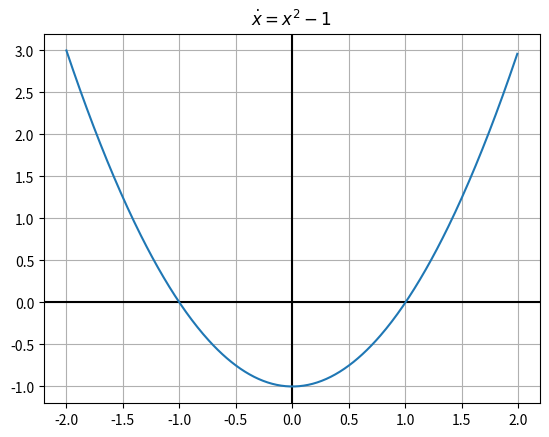
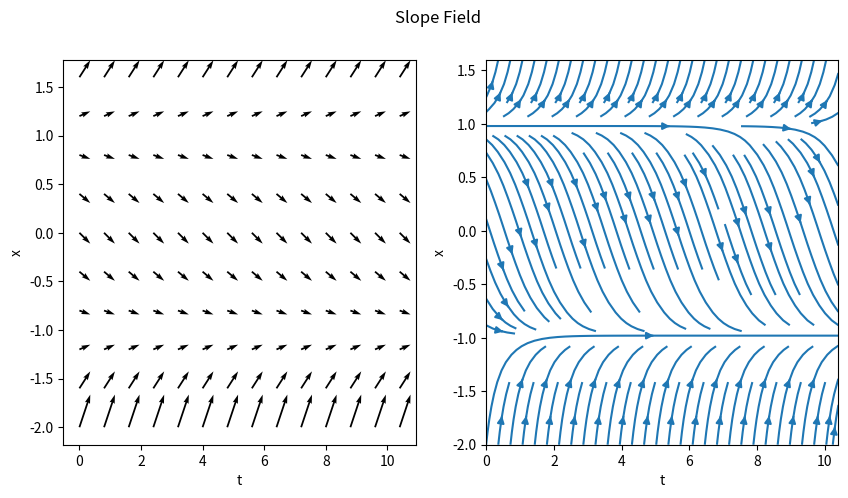
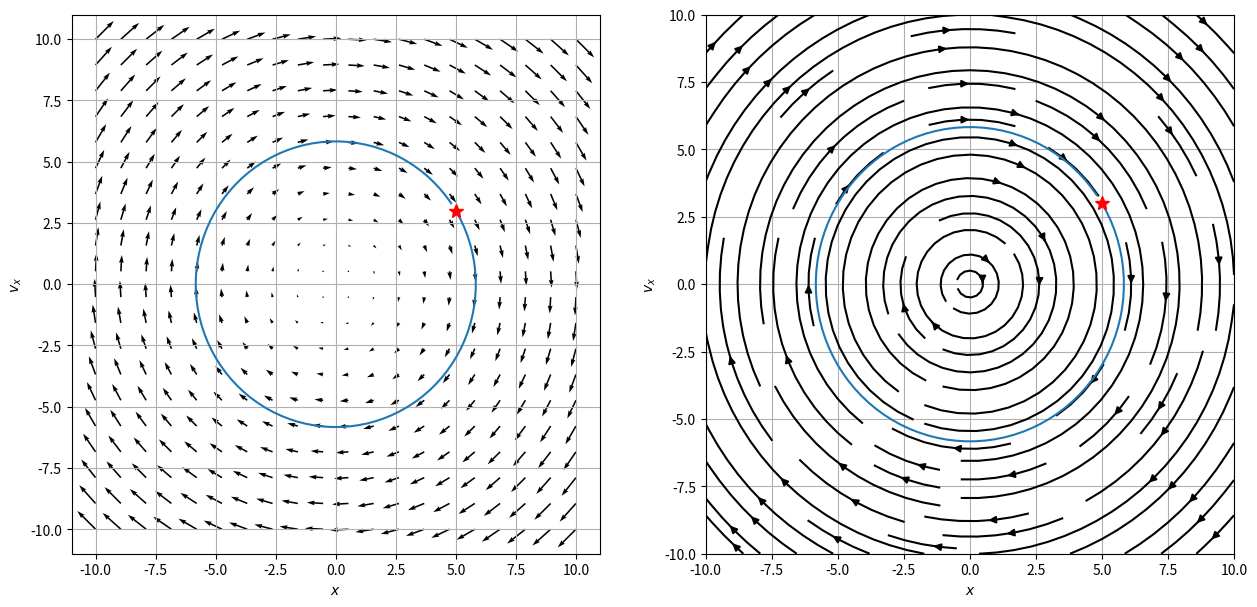
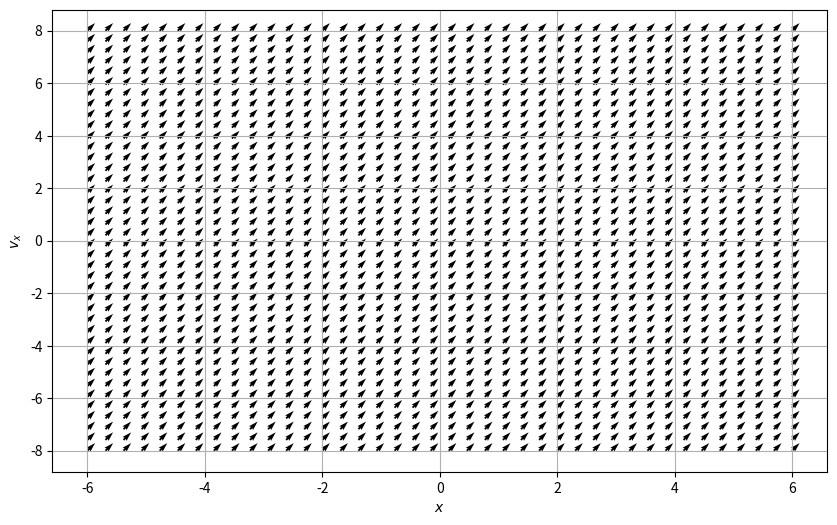

Reproduce these figures in Python, in order.
#!/usr/bin/env python
# coding: utf-8

# # 12 Sep 23 - Activity: The Dynamical Systems Approach and Phase Portraits
# 
# Up to now, most of your work with models in physics are those you can solve analytically in terms of known functions. Think about solving differential equations that produce polynomials or sines and cosines. 
# 
# But what happens when the solution to the problem is not obviously tractable in an analytical form. Rather, how can we investigate systems that are new to us?
# 
# 
# In today's activity you will:
# 
# - Remind yourself how to interpret a 1d phase portrait using the differential equation $\dot{x} = x^2 + 1$
# - Remind yourself how to interpret a 2d phase portrait (phase space plot) using the SHO model
# - Explain what you see in the phase space figure for the SHO
# - Develop the ODE for the large angle pendulum
# - Show how we can recover the SHO using mathematics and graphs
# - Use an existing program to work with a new system
# - Explain the insights developed from a phase space plot of the Large Angle Pendulum

# ### 1D System
# 
# Let's look at a simple 1d system first, given by the differential equation:
# 
# $$
# \dot{x} = x^2 - 1
# $$
# 
# Let's start by looking at what the plot of this differential equation looks like:

# In[1]:


import numpy as np
import matplotlib.pyplot as plt
x = np.arange(-2,2,0.01)
xdot = x**2 - 1
plt.title(r"$\dot{x} = x^2 - 1$")
plt.axvline(x=0, c="black")
plt.axhline(y=0, c="black")
plt.plot(x,xdot)
plt.grid()
plt.show()


# Since this is a first order equation we have a nice physical way of thinking about it: at position $x$, a particles velocity is $x^2 -1$. So when the $x^2-1$ is positive, the particle's velocity is positive (or to the right) and vice versa. We can use this knowledge to work out qualitative behavor of our system. 
# 
# **&#9989; Do this** 
# 
# 1. Consider a trajectory that starts at $x = -1.5$. Does this trajectory move to the right or left? 
# 2. What direction does a trajectory that starts at $x = 0$ go?
# 3. What direction does a trajectory that starts at $ x = 1.5$ go?
# 4. What trends do you notice? Do trajectories settle down at certain locations or blast off to infinity?
# 
# ### Fixed Points
# 
# The **fixed points** of a system are where its derivative vanishes, that is $\dot{\mathbf{x}} = 0$. At any fixed point, a system is constant (why?). In the dynamical systems approach, we often care about charactarizing the behavor of systems near fixed points. In 1d, most fixed points are either stable (they attract trajectories) or unstable (they repel trajectories).
# 
# **&#9989; Do this** 
# 
# Find and characterize the fixed points of $\dot{x} = x^2-1$ as stable or unstable. 

# Another way we can visualize these is with **slope fields**. Here we essentially plot the slopes $\dot{x}(x)$ over and over again for many values of $t$. The actual solution of the differential equation will be a curve that is always tangent to the local slope. Below we've plotted this using both `plt.quiver` and `plt.streamplot`

# In[2]:


import numpy as np
import matplotlib.pyplot as plt

t = np.arange(0, 11, 0.8)
x = np.arange(-2, 2, 0.4)

# Make grid
T, X = np.meshgrid(t, x)

# calculate derivative (dt is const so just use ones)
dx = X**2 - 1
dt = np.ones(dx.shape)

# plot
fig = plt.figure(figsize = (10,5))
plt.subplot(1,2,1)
plt.quiver(T,X,dt,dx)
plt.xlabel("t")
plt.ylabel("x")
plt.subplot(1,2,2)
plt.streamplot(T,X,dt,dx)
plt.xlabel("t")
plt.ylabel("x")
plt.suptitle("Slope Field")
plt.show()


# ## Reminders about the SHO
# 
# To get this started, let's remind ourselves of the phase portrait of the SHO. Recall that we separated the second order ODE into two first order ODEs, one for $x$ and one for $v_x$,
# 
# $$\dot{x} = v_x$$
# $$\dot{v}_x=-\omega^2x$$
# 
# We then map out the phase space with the following conceptual interpretation:
# 
# - Phase space is a space in which all possible states of the system can be shown
#     - a state is a collection of conditions of the state (it's known position and velocity in our case)
# - Each state is a unique point in phase space
#     - Think about ordered Cartesian pairs, there's a pair of numbers for every point in a 2D space
# - Remember that knowing $x_0$ and $v_{x,0}$ means we can know $x(t)$ for all time (for that one trajectory/particular solution) given a linear ODE
# 
# We map the differential equation to the following conceptual interpretation: **How the state changes depends on location in phase space.** We can understand this as the time derivative for $x$ and $v_x$ change throughout the space.
# 
# For our 2D SHO case we are saying that how $x$ and $v_x$ change is proportional to the position in space:
# 
# $$\langle \dot{x}, \dot{v}_x \rangle = \langle v_x, -\omega^2 x\rangle$$
# 
# The process is:
# 
# 1. Determine the location(s) of interest (i.e., $x$, $v_x$)
# 2. Compute the change in those quantities at the location (i.e., calculate $\dot{x}$ and $\dot{v}_x$ using our prescribed 1st order ODEs above)
# 3. At a given point ($x_0$, $v_{x,0}$), create an arrow the indicates the direction and magnitude of the changes to $x$ and $v_x$ at that location.
#     - That arrow represents the local flow of the system at that point
# 4. Repeat for all points of interest
# 5. Plot arrows to demonstrate flow of the solutions in phase space

# ## Phase Portrait of the Simple Harmonic Oscillator
# 
# Below, we have written code that makes a phase portrait from the simple harmonic oscillator. It's written in terms of three functions that serve three purposes that you might want to modify in your own work:
# 
# * ``SHOPhasePortrait`` is a function that simply returns the relationship between the locations in phase space and how the phase variables change at that location. 
# * ``ComputeSHOPhase`` is a function that uses that relationship and computes the values of the changes at every location. It returns two arrays, which contain all those values.
# * ``SHOTrajectory`` is a function that takes a pair of points in space and computes the trajectory in phase space
# 
# By separating these ideas, we are illustrating the process for computing these phase portraits:
# - Translate one  $Nth$ order differential equation to $N$ 1st order (Done earlier in this case)
# - Put that into a code so you can compute the value of the changes at a location (``SHOPhasePotrait``)
# - Call that computation a bunch to compute it at every location you want (``ComputeSHOPhase``)
# - investigate specific trajectories in the space (``SHOTrajectory``)
# 
# We can then call these functions can plots the results.

# In[3]:


def SHOPhasePortrait(x, vx, omega):
    '''SHOPhasePortrait returns the value of
    the change in the phase variables at a given location
    in phase space for the SHO model'''
    
    xdot, vxdot = [vx, -1*omega**2*x] ## Specific to this problem
    
    return xdot, vxdot

def ComputeSHOPhase(X, VX, omega):
    '''ComputeSHOPhase returns the changes in 
    the phase variables across a grid of locations
    that are specified'''
    
    ## Prep the arrays with zeros at the right size
    xdot, vxdot = np.zeros(X.shape), np.zeros(VX.shape)

    ## Set the limits of the loop based on how 
    ## many points in the arrays we have
    Xlim, Ylim = X.shape
    
    ## Calculate the changes at each location and add them to the arrays
    for i in range(Xlim):
        for j in range(Ylim):
            xloc = X[i, j]
            yloc = VX[i, j]
            xdot[i,j], vxdot[i,j] = SHOPhasePortrait(xloc, yloc, omega)
            
    return xdot, vxdot

def SHOTrajectory(x0, vx0, omega, N=100):
    '''SHOTrajectory computes the phase space
    trjectory using the analytical forms of the
    solution. Note this sloppy analytical approach
    only works because the SHO is perfectly sinusoidal.'''
    
    ## Only work with one period
    T = 2*np.pi/omega
    t = np.arange(0,T,T/N)
    
    ## I derived this in general with Acos(wt+phi)
    ## It's not in general a good approach
    ## because you are not guaranteed analytical 
    ## closed form trajectories in phase space
    
    phi = np.arctan2(-1*vx0, omega*x0) ## arctan(-vxo/(omega*x0)) taken correctly for the quadrant
    A = x0/np.cos(phi)
    x_traj = A*np.cos(omega*t+phi)
    v_traj = -omega*A*np.sin(omega*t+phi)
    
    return x_traj, v_traj


# ### Putting the functions to use
# 
# With these two functions, all we are left to do is specify the size of the space and the grid points (that is where exactly we are computing the changes). We use [meshgrid](https://numpy.org/doc/stable/reference/generated/numpy.meshgrid.html) to make those arrays a set of Cartesian coordinates and then send that to our functions.
# 
# We then plot the results.

# In[4]:


## Setting parameters and the phase space variables

omega = 1
x = np.linspace(-10.0, 10.0, 20)
vx = np.linspace(-10.0, 10.0, 20)

## Get back pairs of coordinates for every point in the space
X, VX = np.meshgrid(x, vx)

## Run our calculations
xdot, vxdot = ComputeSHOPhase(X, VX, omega)

x0 = 5
vx0 = 3
x_traj, v_traj = SHOTrajectory(x0, vx0, omega)

## Plot. plot. plot.
ax = plt.figure(figsize=(15,7))
plt.subplot(1,2,1)

## Plot with Quiver
Q = plt.quiver(X, VX, xdot, vxdot, color='k')

## Plot trajectory and the starting location
plt.plot(x_traj,v_traj)
plt.plot(x0, vx0, 'r*', markersize=10)

plt.xlabel('$x$')
plt.ylabel('$v_x$')
plt.grid()

plt.subplot(1,2,2)
## Plot with streamplot for subplot
Q = plt.streamplot(X, VX, xdot, vxdot, color='k')
plt.plot(x_traj,v_traj)
plt.plot(x0, vx0, 'r*', markersize=10)

plt.xlabel('$x$')
plt.ylabel('$v_x$')
plt.grid()


# ### What can phase space help us do? 
# 
# **&#9989; Do this** 
# 
# Let's remember a few things about the SHO. 
# 
# 1. With your neighbors, list all the things you know about the SHO. Include anything we haven't discussed (e.g., the energetics of the problem).
# 2. Name which of those things you can see in the phase diagram. Which things are you sure you can see? What things don't seem to be able to be seen from the phase diagram? 
# 3. What do you remember about the energy of an SHO? Consider a harmonic oscillator in a known trajectory ($x(t) = A\cos(\omega t)$). Compute the total (conserved) energy of the oscillator as a function of time. 
#     - Explain how your expression for energy conservation can be seen in your phase diagram. 
#     - You might try to show analytically that the ellipse above is related to your energy conservation expression
# 4. What are the fixed points for this system? Can it be classified as stable/unstable or do we need to think of something new?
# 
# What do these plots tell you about all potential solutions?

# ## The Large Angle Pendulum
# 
# The Large Angle Pendulum is the first of a number of nonlinear differential equations out there. This one is quite special in that the integral that solves for the period of this pendulum has a name! It's called and [Elliptical Integral of the First Kind](https://en.wikipedia.org/wiki/Elliptic_integral). Elliptical because of the nature of the kernel of the integral, which has an elliptic form (in our case, one over the square root of a quantity squared subtracted from one, yes, seriously, we have a name for that).
# 
# Here's the pendulum in all it's glory.
# 
# ![Large Angle Pendulum](../../assets/images/pendulum_bob.png)
# 
# 
# The analytical solution for the period is given by:
# 
# $$T = 4\sqrt{\dfrac{L}{g}}\int_0^{\pi/2}\dfrac{d\theta}{\sqrt{1-k^2\sin^2(\theta)}}$$
# 
# To find the period, we have to use some form of computation, even it's the "well-known" [recurrence relationship](https://en.wikipedia.org/wiki/Elliptic_integral#Complete_elliptic_integral_of_the_first_kind) that was used for centuries to compute this integral **by hand**.
# 
# But let's try to gain insight from the phase space instead. We can [derive] the differential equation that describes the motion of the pendulum through an angle $\theta$ thusly:
# 
# $$\ddot{\theta} = -\dfrac{g}{L}\sin(\theta)$$
# 
# You have a second order differential equation for $\theta$. 

# ### Make a new phase portrait
# 
# **&#9989; Do this** 
# 
# With your partners,
# 
# 1. Take the 2nd order ODE and make it two 1st order ODEs (one for $\theta$ and one for $\omega=\dot{\theta}$). Make sure you agree on the analytics.
# 2. Add those expressions to the function ```LAPPhasePortrait```
# 3. The rest of the code runs the same as before (we've engaged in reproducible and adaptable work!), so make some phase portraits. 
#     - What do you notice? 
#     - What physics is new? 
#     - What physics is old? 
# 4. Play with parameters and build a story for what is going on with the motion.
# 

# In[5]:


def LAPPhasePortrait(x, vx, omega0 = 10):
    
    #################
    ## CHANGE THIS ##
    #################
    xdot, vxdot = [1, 1] ## Specific to the problem
    
    return xdot, vxdot

def ComputeLAPPhase(X, VX, omega0):
    
    xdot, vxdot = np.zeros(X.shape), np.zeros(VX.shape)

    Xlim, Ylim = X.shape
    
    for i in range(Xlim):
        for j in range(Ylim):
            xloc = X[i, j]
            yloc = VX[i, j]
            xdot[i,j], vxdot[i,j] = LAPPhasePortrait(xloc, yloc, omega0)
            
    return xdot, vxdot

omega0 = 2
N = 40

x = np.linspace(-6.0, 6.0, N)
vx = np.linspace(-8.0, 8.0, N)

X, VX = np.meshgrid(x, vx)

xdot, vxdot = ComputeLAPPhase(X, VX, omega0)

ax = plt.figure(figsize=(10,6))
Q = plt.quiver(X, VX, xdot, vxdot, color='k')
plt.grid()

plt.xlabel('$x$')
plt.ylabel('$v_x$')
plt.show()


# **&#9989; Do this** 
# 
# Find the fixed points of this system. Are they the same as in the SHO case? If they're different, what about this system makes it different?
# 

# ## (Time Permitting) Fixed Points in 2 Dimensions
# 
# If we don't get to this in class today don't worry, we'll start out with this on thursday!
# 
# Now that we've stepped into two dimensional phase space, the amount of interesting geometry that our solutions can have is much greater. In particular, local behavior near fixed points can now exhibit much more complex behavior than just being stable or not, as we can see in this figure.
# 
# <img src="https://www.researchgate.net/publication/346614443/figure/fig11/AS:964859927728140@1607051941592/Classification-of-fixed-points-for-two-dimensional-nonlinear-systems-As-a-function-of.png" alt="Large Angle Pendulum" width="600"/>
# 
# So how do we definitively say what the behavior of our system is like near a fixed point? The anwer lies in **linearization**. A linear system in 2d is a system of the form:
# 
# $$
# \dot{x} = ax + by \hspace{1in} \dot{y} = cx + dy
# $$
# 
# Note we can convieniently write this in matrix notation:
# 
# 
# $$
# \dot{\mathbf{x}} = A\mathbf{x}
# $$
# 
# Where 
# 
# $$
# A = 
# \begin{bmatrix}
# a & b \\
# c & d
# \end{bmatrix}
# \hspace{0.5in}\text{and} \hspace{0.5in} \mathbf{x} = \begin{bmatrix} x \\ y \end{bmatrix}
# $$
# 
# These systems are understood quite well and play very nice mathematically (see strogatz chapter 5). Miraculously, the mathematical tools for classifying fixed points of linear systems carry over into nonlinear systems with little tweaking. This is because most nonlinear systems behave in linear ways near fixed points. This means we can **linearize** nonlinear systems. Here's how you do it:
# 
# 
# Suppose you have a system given by:
# 
# $$
# \dot{x} = f(x,y)
# $$
# 
# $$
# \dot{y} = g(x,y)
# $$
# 
# With fixed point $(x^*,y^*)$. Near this fixed point, distrubances to the system will evolve approximatley according to:
# 
# $$
# \begin{bmatrix} \dot{x} \\ \dot{y} \end{bmatrix} = \begin{bmatrix} \frac{\partial f}{\partial x} & \frac{\partial f}{\partial y} \\ \frac{\partial g}{\partial x} & \frac{\partial g}{\partial y}\end{bmatrix} \begin{bmatrix}x - x^* \\ y - y^*\end{bmatrix}
# $$
# 
# This is called the **linearized system**. The matrix
# 
# $$
# A = \begin{bmatrix} \frac{\partial f}{\partial x} & \frac{\partial f}{\partial y} \\ \frac{\partial g}{\partial x} & \frac{\partial g}{\partial y}\end{bmatrix}_{(x^*,y^*)}
# $$
# is the **Jacobian matrix** at this fixed point, which is the multivariable version of the derivative. To categorize the fixed points of a given system at a fixed point, calculate $A$ for said fixed point, then find its Eigenvalues. Recall Eigenvalues are the $\lambda$ in $A\mathbf{v} = \lambda \mathbf{v}$. $2\times2$ matricies have (up to) 2 eigenvalues. These eigenvalues tell you about the stability of the system:
# 
# - $\mathrm{Re}(\lambda) > 0 $ for both eigenvalues: Repeller/Source (unstable)
# - $\mathrm{Re}(\lambda) < 0 $ for both eigenvalues: Attractor/Sink  (stable)
# - One eigenvalue positive, one negative: Saddle
# - Both eigenvalues pure imaginary: Center
# 
# In fact one can learn quite a bit more from a these eigenvalues (see strogatz chapter 6 or section 5.4 [here](https://users.math.msu.edu/users/gnagy/teaching/ode.pdf)), but these charactarizations are a great starting point. 

# **&#9989; Do this** 
# 
# Calculate the Jacobian matrix $A$ for a fixed point of the large angle pendulum.
# 
# <!-- and find its eigenvalues to charactarize the pendulum's behavior near this fixed point. Does this behavior match your intuition? Does this characterization change if you add drag to the model? -->
